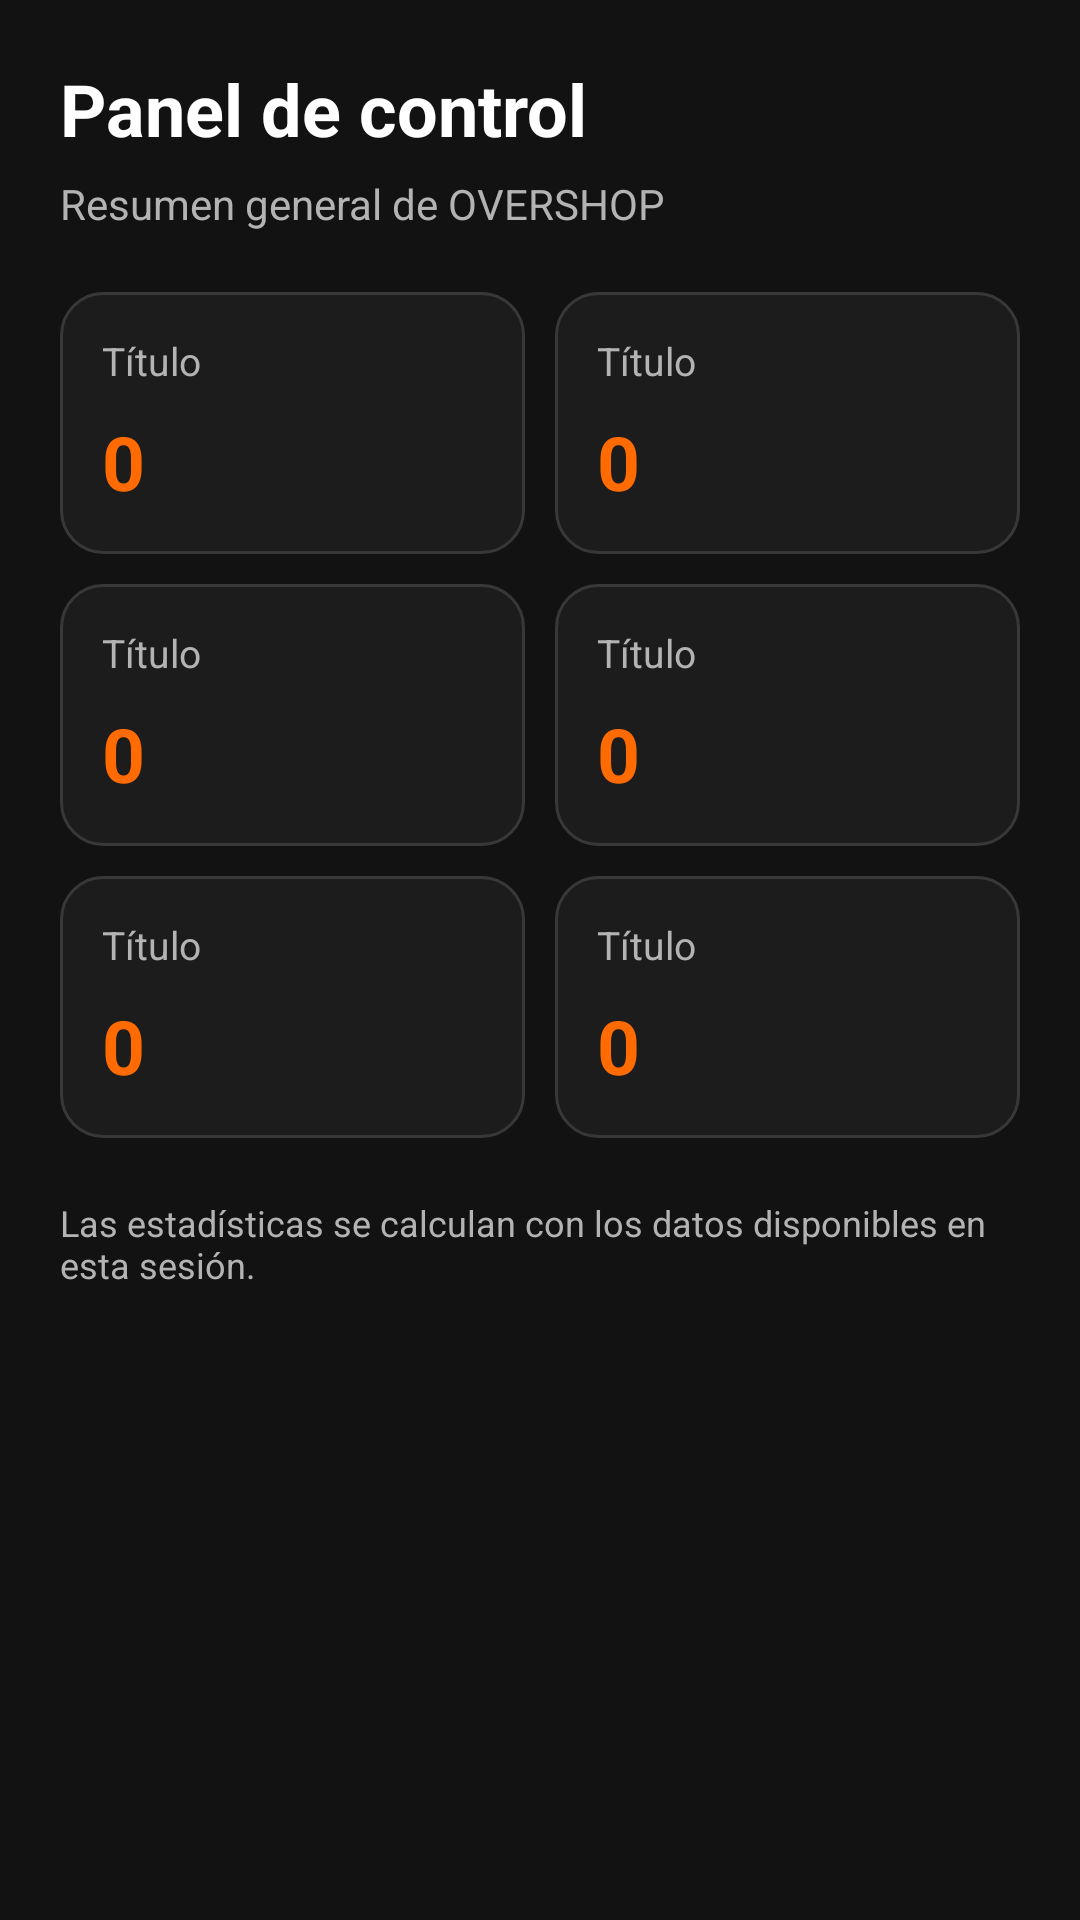

The Android layout XML behind this screen, and the referenced resources:
<!-- AndroidManifest.xml: application theme Theme.Overshop -->
<!-- res/layout/fragment_admin_dashboard.xml -->
<?xml version="1.0" encoding="utf-8"?>
<ScrollView xmlns:android="http://schemas.android.com/apk/res/android"
    android:layout_width="match_parent"
    android:layout_height="match_parent"
    android:background="@color/overshop_background"
    android:fillViewport="true">

    <LinearLayout
        android:layout_width="match_parent"
        android:layout_height="wrap_content"
        android:orientation="vertical"
        android:padding="20dp">

        <TextView
            android:layout_width="match_parent"
            android:layout_height="wrap_content"
            android:text="Panel de control"
            android:textColor="@color/overshop_white"
            android:textSize="24sp"
            android:textStyle="bold" />

        <TextView
            android:layout_width="match_parent"
            android:layout_height="wrap_content"
            android:layout_marginTop="6dp"
            android:layout_marginBottom="20dp"
            android:text="Resumen general de OVERSHOP"
            android:textColor="@color/overshop_text_secondary"
            android:textSize="14sp" />

        
        <LinearLayout
            android:layout_width="match_parent"
            android:layout_height="wrap_content"
            android:orientation="horizontal">

            <include
                layout="@layout/item_admin_stat"
                android:id="@+id/statTotalUsers"
                android:layout_width="0dp"
                android:layout_height="wrap_content"
                android:layout_weight="1" />

            <include
                layout="@layout/item_admin_stat"
                android:id="@+id/statBuyers"
                android:layout_width="0dp"
                android:layout_height="wrap_content"
                android:layout_marginStart="10dp"
                android:layout_weight="1" />
        </LinearLayout>

        
        <LinearLayout
            android:layout_width="match_parent"
            android:layout_height="wrap_content"
            android:layout_marginTop="10dp"
            android:orientation="horizontal">

            <include
                layout="@layout/item_admin_stat"
                android:id="@+id/statSellers"
                android:layout_width="0dp"
                android:layout_height="wrap_content"
                android:layout_weight="1" />

            <include
                layout="@layout/item_admin_stat"
                android:id="@+id/statProducts"
                android:layout_width="0dp"
                android:layout_height="wrap_content"
                android:layout_marginStart="10dp"
                android:layout_weight="1" />
        </LinearLayout>

        
        <LinearLayout
            android:layout_width="match_parent"
            android:layout_height="wrap_content"
            android:layout_marginTop="10dp"
            android:orientation="horizontal">

            <include
                layout="@layout/item_admin_stat"
                android:id="@+id/statOrders"
                android:layout_width="0dp"
                android:layout_height="wrap_content"
                android:layout_weight="1" />

            <include
                layout="@layout/item_admin_stat"
                android:id="@+id/statSales"
                android:layout_width="0dp"
                android:layout_height="wrap_content"
                android:layout_marginStart="10dp"
                android:layout_weight="1" />
        </LinearLayout>

        <TextView
            android:id="@+id/tvAdminDashboardNote"
            android:layout_width="match_parent"
            android:layout_height="wrap_content"
            android:layout_marginTop="20dp"
            android:text="Las estadísticas se calculan con los datos disponibles en esta sesión."
            android:textColor="@color/overshop_text_secondary"
            android:textSize="12sp" />

    </LinearLayout>
</ScrollView>
<!-- res/layout/item_admin_stat.xml (included above) -->
<?xml version="1.0" encoding="utf-8"?>
<LinearLayout xmlns:android="http://schemas.android.com/apk/res/android"
    android:layout_width="match_parent"
    android:layout_height="110dp"
    android:orientation="vertical"
    android:gravity="center_vertical"
    android:padding="14dp"
    android:background="@drawable/bg_admin_stat">

    <TextView
        android:id="@+id/tvStatTitle"
        android:layout_width="match_parent"
        android:layout_height="wrap_content"
        android:text="Título"
        android:textColor="@color/overshop_text_secondary"
        android:textSize="13sp" />

    <TextView
        android:id="@+id/tvStatValue"
        android:layout_width="match_parent"
        android:layout_height="wrap_content"
        android:layout_marginTop="8dp"
        android:text="0"
        android:textColor="@color/overshop_orange"
        android:textSize="25sp"
        android:textStyle="bold"
        android:maxLines="1"
        android:ellipsize="end" />

</LinearLayout>
<!-- resources referenced by this layout -->
<resources>
  <color name="overshop_background">#121212</color>
  <color name="overshop_orange">#FF6B00</color>
  <color name="overshop_text_secondary">#B3B3B3</color>
  <color name="overshop_white">#FFFFFF</color>
  <!-- drawable bg_admin_stat (drawable) -->
  <?xml version="1.0" encoding="utf-8"?>
  <shape xmlns:android="http://schemas.android.com/apk/res/android">
      <solid android:color="#1C1C1C" />
      <corners android:radius="14dp" />
      <stroke
          android:width="1dp"
          android:color="@color/overshop_border" />
  </shape>
  <style name="Theme.Overshop" parent="Base.Theme.Overshop" />
  <color name="overshop_border">#383838</color>
  <style name="Base.Theme.Overshop" parent="Theme.Material3.DayNight.NoActionBar">
  
          
          <item name="colorPrimary">@color/overshop_orange</item>
          <item name="colorOnPrimary">@color/overshop_black</item>
  
          <item name="colorSecondary">@color/overshop_orange_dark</item>
          <item name="colorOnSecondary">@color/overshop_white</item>
  
          
          <item name="colorSurface">@color/overshop_surface</item>
          <item name="colorOnSurface">@color/overshop_white</item>
  
          
          <item name="android:windowBackground">@color/overshop_background</item>
  
          
          <item name="android:statusBarColor">@color/overshop_black</item>
          <item name="android:windowLightStatusBar">false</item>
  
          
          <item name="android:navigationBarColor">@color/overshop_black</item>
  
          
          <item name="android:colorAccent">@color/overshop_orange</item>
  
      </style>
  <color name="overshop_black">#0B0B0B</color>
  <color name="overshop_orange_dark">#E65C00</color>
  <color name="overshop_surface">#1E1E1E</color>
</resources>
